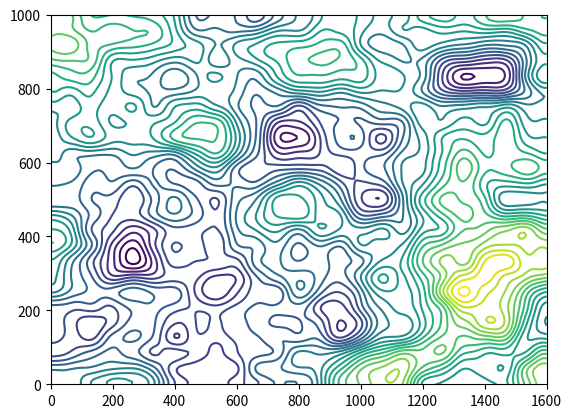

This chart was generated by the following Python code: (Note: this script raises an exception after producing the figure.)
"""
Generates src/client/art/page-contours.svg: a faint, invented contour field used as the page background (ambient.tsx).
Gradient-noise fbm, contoured with matplotlib, simplified and written as plain paths (stroke in black: the stylesheet
uses the file as a mask, so the colour comes from the theme). Deterministic (fixed seed).

    python3 scripts/art/page-contours.py
"""
import math, os
import numpy as np
import matplotlib
matplotlib.use("Agg")
import matplotlib.pyplot as plt

W, H, GX, GY = 1600, 1000, 240, 150
rng = np.random.default_rng(20261030)
def fbm(x, y, octaves=5):
    total = np.zeros_like(x); amp = 1.0; freq = 1.0
    for o in range(octaves):
        # value noise on a random lattice, smoothly interpolated
        n = 6 * 2 ** o + 1; lat = rng.random((n + 1, n + 1))
        u = x * freq * (n - 1); v = y * freq * (n - 1)
        i = np.clip(np.floor(u).astype(int), 0, n - 1); j = np.clip(np.floor(v).astype(int), 0, n - 1)
        fu = u - i; fv = v - j; su = fu * fu * (3 - 2 * fu); sv = fv * fv * (3 - 2 * fv)
        a = lat[j, i]; b = lat[j, i + 1]; c = lat[j + 1, i]; d = lat[j + 1, i + 1]
        total += amp * (a * (1 - su) * (1 - sv) + b * su * (1 - sv) + c * (1 - su) * sv + d * su * sv)
        amp *= .5
    return total
xs, ys = np.meshgrid(np.linspace(0, 1, GX), np.linspace(0, 1, GY))
z = fbm(xs, ys, octaves=3)
# soften: a few passes of a separable box blur, so the lines flow instead of following the noise lattice
for _ in range(6):
    z = (np.roll(z, 1, 0) + z + np.roll(z, -1, 0)) / 3; z = (np.roll(z, 1, 1) + z + np.roll(z, -1, 1)) / 3
    z[0], z[-1], z[:, 0], z[:, -1] = z[1], z[-2], z[:, 1], z[:, -2]
# two broad rises so the field reads as terrain, not static
z += .55 * np.exp(-(((xs - .82) / .22) ** 2 + ((ys - .25) / .28) ** 2)) + .35 * np.exp(-(((xs - .12) / .2) ** 2 + ((ys - .85) / .22) ** 2))
levels = np.linspace(z.min() + .04, z.max() - .02, 22)
fig = plt.figure(); cs = plt.contour(xs * W, ys * H, z, levels=levels)

def simplify(pts, tol=1.2):
    if len(pts) < 3: return pts
    a, b = pts[0], pts[-1]; ab = b - a; L = np.hypot(*ab) or 1e-9
    rel = pts - a; d = np.abs(ab[0] * rel[:, 1] - ab[1] * rel[:, 0]) / L
    k = int(np.argmax(d))
    if d[k] > tol: return np.vstack([simplify(pts[:k + 1], tol)[:-1], simplify(pts[k:], tol)])
    return np.vstack([a, b])

paths = []
for li, segs in enumerate(cs.allsegs):
    major = li % 5 == 2
    for seg in segs:
        if len(seg) < 6: continue
        p = simplify(np.asarray(seg))
        if len(p) < 3: continue
        d = "M" + " ".join(f"{x:.0f} {y:.0f}" for x, y in p)
        paths.append((major, d))
plt.close(fig)
minor = "".join(d for m, d in paths if not m); major = "".join(d for m, d in paths if m)
svg = (f'<svg xmlns="http://www.w3.org/2000/svg" viewBox="0 0 {W} {H}" preserveAspectRatio="xMidYMid slice">'
       f'<g fill="none" stroke="#000" stroke-linecap="round" stroke-linejoin="round">'
       f'<path stroke-width="1" stroke-opacity=".55" d="{minor}"/><path stroke-width="1.3" stroke-opacity=".85" d="{major}"/></g></svg>')
out = os.path.join(os.path.dirname(__file__), "..", "..", "src", "client", "art", "page-contours.svg")
open(out, "w").write(svg); print(out, len(svg), "bytes", len(paths), "paths")
